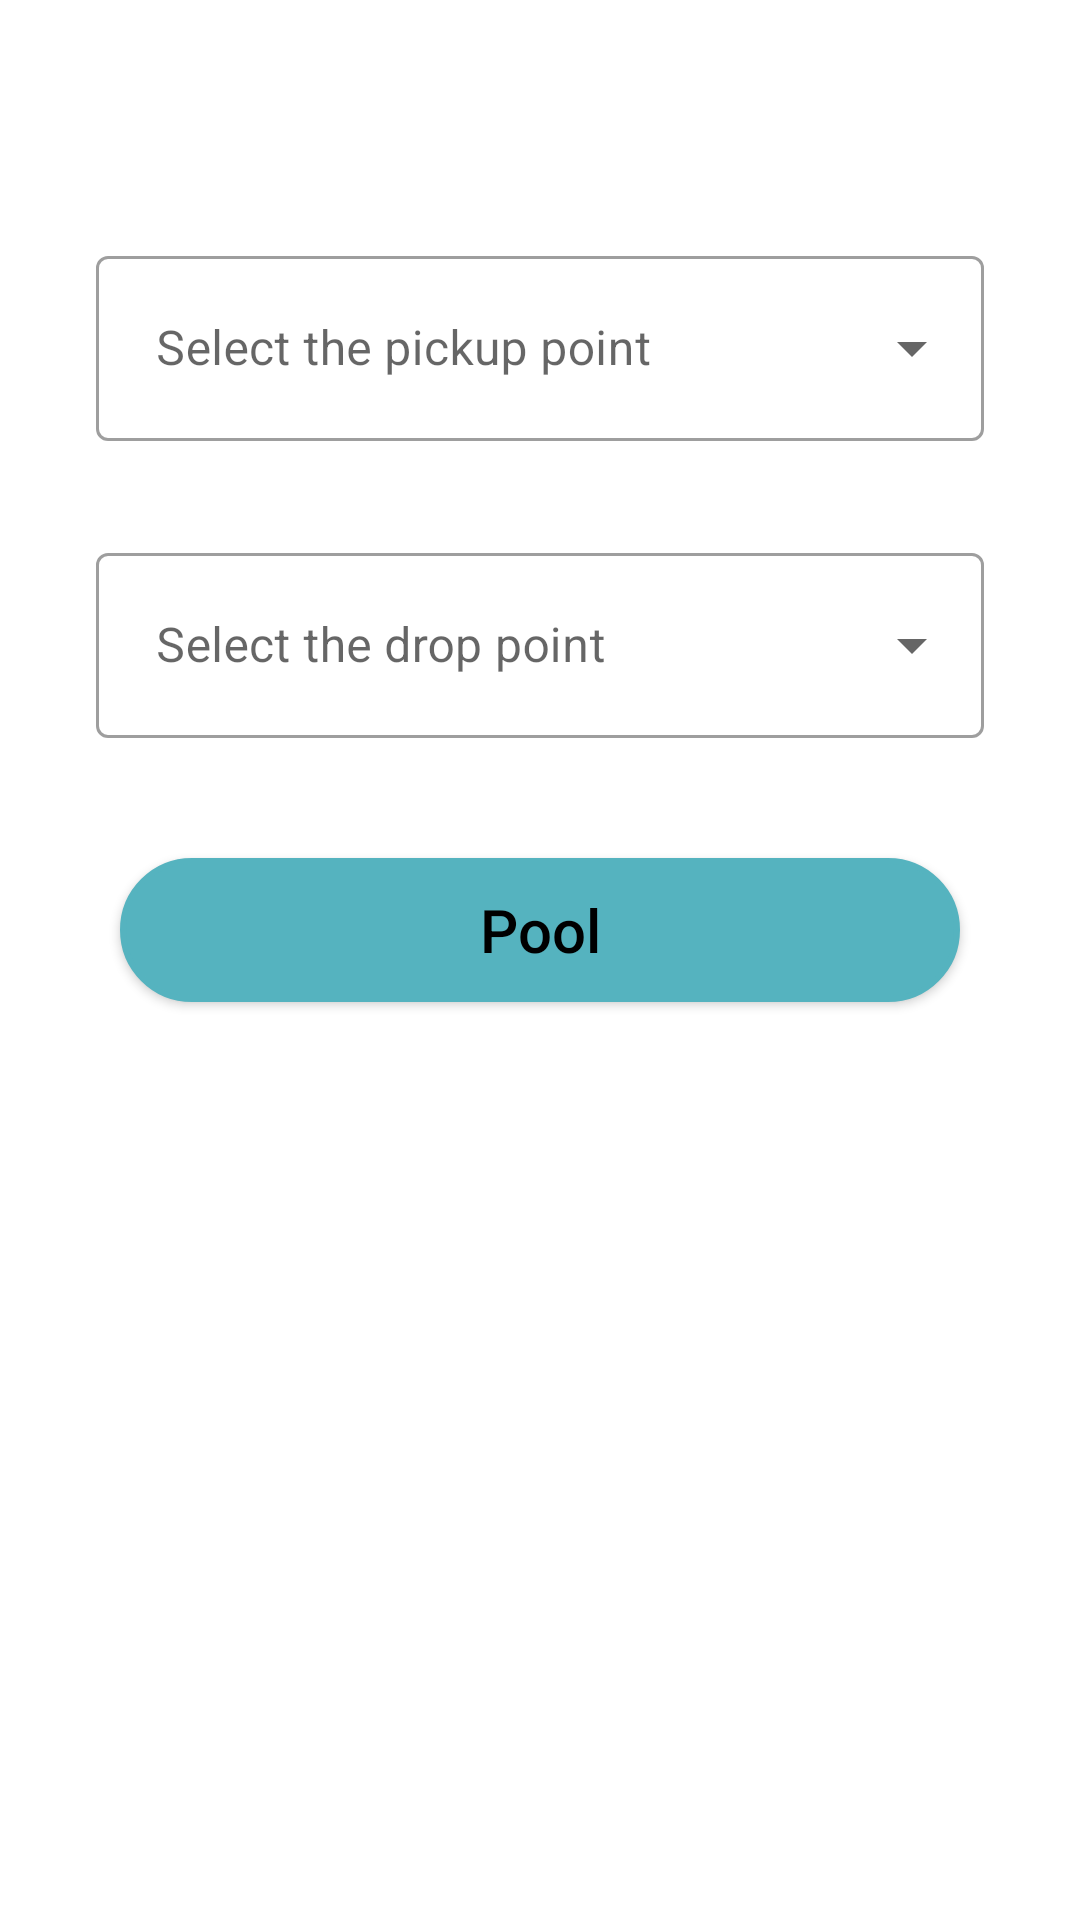

Layout XML and referenced resources for this Android screen:
<!-- AndroidManifest.xml: application theme Theme.CarpoolSystem -->
<!-- res/layout/activity_map2.xml -->
<?xml version="1.0" encoding="utf-8"?>
<androidx.constraintlayout.widget.ConstraintLayout xmlns:android="http://schemas.android.com/apk/res/android"
    xmlns:app="http://schemas.android.com/apk/res-auto"
    xmlns:tools="http://schemas.android.com/tools"
    android:layout_width="match_parent"
    android:layout_height="match_parent"
    tools:context=".screens.MapActivity">


    <com.google.android.material.textfield.TextInputLayout
        android:id="@+id/dropLayout"
        style="@style/Widget.MaterialComponents.TextInputLayout.OutlinedBox.ExposedDropdownMenu"
        android:layout_width="match_parent"
        android:layout_height="wrap_content"
        android:layout_marginStart="32dp"
        android:layout_marginTop="32dp"
        android:layout_marginEnd="32dp"
        app:layout_constraintEnd_toEndOf="parent"
        app:layout_constraintHorizontal_bias="0.0"
        app:layout_constraintStart_toStartOf="parent"
        app:layout_constraintTop_toBottomOf="@+id/pickUpLayout"
        tools:ignore="MissingConstraints">

        <AutoCompleteTextView
            android:id="@+id/autocompleteTextViewdestination"
            android:layout_width="match_parent"
            android:layout_height="wrap_content"
            android:completionThreshold="1"
            android:hint="Select the drop point"
            android:minHeight="48dp"
            android:padding="20dp" />
    </com.google.android.material.textfield.TextInputLayout>


    <Button
        android:id="@+id/buttonPool1"
        android:layout_width="@dimen/button_width"
        android:layout_height="@dimen/button_height"
        android:layout_marginTop="40dp"
        android:background="@drawable/rounded_corners"
        android:backgroundTint="@color/button_color"
        android:text="Pool"
        android:textAllCaps="false"
        android:textColor="@color/black"
        android:textSize="@dimen/button_text"
        app:backgroundTint="@color/button_color"
        app:layout_constraintEnd_toEndOf="parent"
        app:layout_constraintStart_toStartOf="parent"
        app:layout_constraintTop_toBottomOf="@+id/dropLayout" />

    <com.google.android.material.textfield.TextInputLayout
        android:id="@+id/pickUpLayout"
        style="@style/Widget.MaterialComponents.TextInputLayout.OutlinedBox.ExposedDropdownMenu"
        android:layout_width="match_parent"
        android:layout_height="wrap_content"
        android:layout_marginStart="32dp"
        android:layout_marginTop="80dp"
        android:layout_marginEnd="32dp"
        app:layout_constraintEnd_toEndOf="parent"
        app:layout_constraintHorizontal_bias="0.0"
        app:layout_constraintStart_toStartOf="parent"
        app:layout_constraintTop_toTopOf="parent"
        tools:ignore="MissingConstraints">

        <AutoCompleteTextView
            android:id="@+id/autocompleteTextViewsource"
            android:layout_width="match_parent"
            android:layout_height="wrap_content"
            android:hint="Select the pickup point"
            android:minHeight="48dp"
            android:padding="20dp" />
    </com.google.android.material.textfield.TextInputLayout>


</androidx.constraintlayout.widget.ConstraintLayout>
<!-- resources referenced by this layout -->
<resources>
  <color name="black">#FF000000</color>
  <color name="button_color">#55B3BF</color>
  <dimen name="button_height">48dp</dimen>
  <dimen name="button_text">20dp</dimen>
  <dimen name="button_width">280dp</dimen>
  <!-- drawable rounded_corners (drawable) -->
  <?xml version="1.0" encoding="utf-8"?>
      <shape
          xmlns:android="http://schemas.android.com/apk/res/android"
          android:shape="rectangle">
  
          <corners android:radius="30dp" />
  
          
          <stroke android:width="2dp" android:color="@color/white" />
  
          
          <solid android:color="#DCDCDC" />
  
      </shape>
  <style name="Theme.CarpoolSystem" parent="Theme.MaterialComponents.DayNight.NoActionBar">
          
          <item name="colorPrimary">@color/teal_200</item>
          <item name="color">#99000000</item>
          <item name="colorPrimaryVariant">@color/purple_700</item>
          <item name="colorOnPrimary">@color/white</item>
          
          <item name="colorSecondary">@color/teal_200</item>
          <item name="colorSecondaryVariant">@color/teal_700</item>
          <item name="colorOnSecondary">@color/black</item>
          
          <item name="android:statusBarColor" tools:targetApi="l">#55B3B5</item>
          
      </style>
  <color name="white">#FFFFFFFF</color>
  <color name="teal_200">#FF03DAC5</color>
  <color name="purple_700">#FF3700B3</color>
  <color name="teal_700">#FF018786</color>
</resources>
